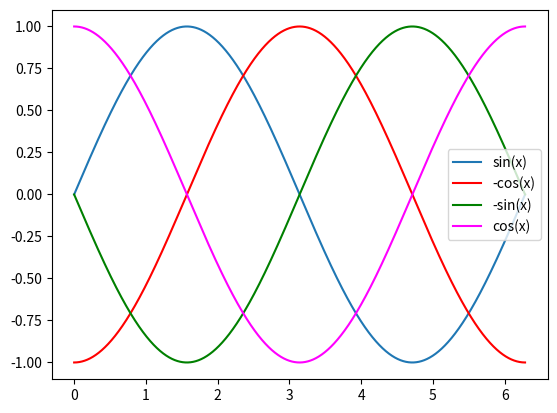

This chart was generated by the following Python code:
# Numerical Differentiation
# ME 275
# Author: McKay Hoffmann

# How to change directory, cd ksjdaslkdh

## Integration Review
# scipy.integrate.trapezoid (or np.trapezoid)
# scipy.integrate.simpsons
# scipy.integrate.quad

# scipy.integrate.cumulative_trapezoid
# Instead of integrating from a to b, this integrates from a to x, as x moves.
# This is helpful when you might want a graph of the integral
# that you couldn't otherwise have

# Example: sin(x)
import numpy as np
import math
from scipy import integrate
import matplotlib.pyplot as plt

x = np.linspace(0, 2*math.pi, 100_000)
y = np.array([math.sin(xi) for xi in x])

integrate.trapezoid(y, x)
integrate.simpson(y, x)
integral = integrate.cumulative_trapezoid(y, x)
integral = np.insert(integral, 0, 0)    # How to insert an element. (array, place, value)
integral = integral - 1
double_integral = integrate.cumulative_trapezoid(integral, x)
double_integral = np.insert(double_integral, 0, 0)
triple_integral = integrate.cumulative_trapezoid(double_integral, x)
triple_integral = np.insert(triple_integral, 0, 0)
triple_integral += 1

plt.plot(x, y, label="sin(x)")
plt.plot(x, integral, color="red", label="-cos(x)")
plt.plot(x, double_integral, color="green", label="-sin(x)")
plt.plot(x, triple_integral, color="magenta", label="cos(x)")
plt.legend()

f = lambda x: math.sin(x)
integrate.quad(f, 0, 1)     # Great for accuracy and performance, but you need the function
# Returns the integral and an estimate of the absolute error

## DERIVATIVES
# Finite differencing: f'(x) = (f(x+h) - f(x)) / h
# Taylor's series
# Central Differencing: Instead of evaluating one extra point, evaluate two points.
# f'(x) = (f(x+h) - f(x-h)) / 2h

# Example: f(x) = x**2
g = lambda x: x**2
h = 10**-1

def finite_differencing(function, x0, h):
    return (function(x0 + h) - function(x0)) / (h)

finite_differencing(g, 1, 1e-1)
finite_differencing(g, 1, 1e-2)
finite_differencing(g, 1, 1e-3)
finite_differencing(g, 1, 1e-4)
finite_differencing(g, 1, 1e-8)
finite_differencing(g, 1, 1e-15)
finite_differencing(g, 1, 1e-16)

# h = 10e-6 is typically a good step size
# In some cases, when x is very large or very small, it can be better to take a relative step size: h = x * 10**-64

# Functions to use
import scipy
scipy.optimize.approx_fprime
np.gradient # Need to have discreet data